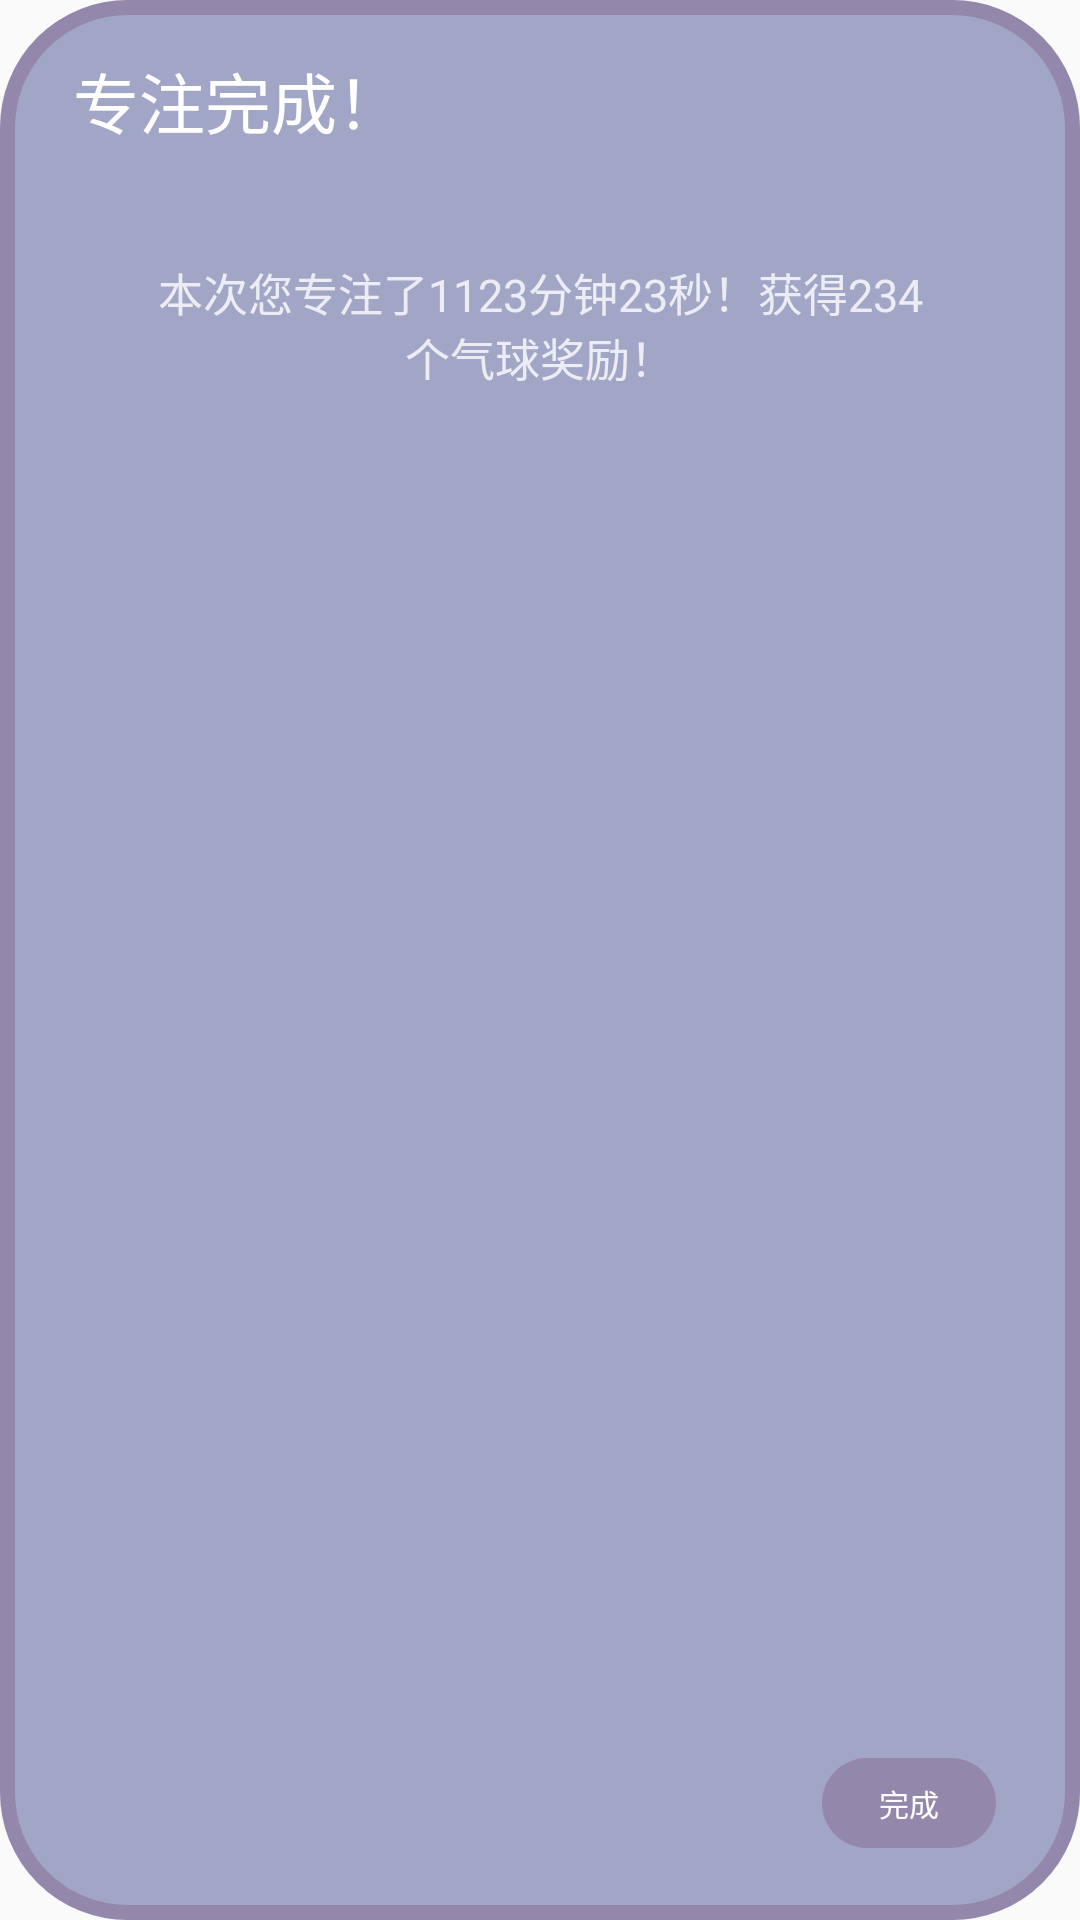

Write the Android layout XML for this screen, with the resource values it uses.
<!-- AndroidManifest.xml: application theme Theme.ConcentrationDemo -->
<!-- res/layout/stop_dialog.xml -->
<?xml version="1.0" encoding="utf-8"?>
<androidx.constraintlayout.widget.ConstraintLayout xmlns:android="http://schemas.android.com/apk/res/android"
    xmlns:app="http://schemas.android.com/apk/res-auto"
    xmlns:tools="http://schemas.android.com/tools"
    android:layout_width="300dp"
    android:layout_height="220dp"
    android:background="@drawable/alert_dialog_bg"
    android:layout_gravity="center">

    <TextView
        android:id="@+id/textView"
        android:layout_width="127dp"
        android:layout_height="55dp"
        android:layout_marginStart="16dp"
        android:layout_marginTop="6dp"
        android:gravity="center"
        android:text="专注完成！"
        android:textColor="@color/white"
        android:textSize="22sp"
        app:layout_constraintStart_toStartOf="parent"
        app:layout_constraintTop_toTopOf="parent" />

    <TextView
        android:id="@+id/absorb_time"
        android:layout_width="260dp"
        android:layout_height="63dp"
        android:layout_marginStart="16dp"
        android:layout_marginTop="16dp"
        android:layout_marginEnd="16dp"
        android:gravity="center"
        android:maxLines="2"
        android:text="本次您专注了1123分钟23秒！获得234个气球奖励！"
        android:textSize="15sp"
        android:textColor="#CCFFFFFF"
        app:layout_constraintEnd_toEndOf="parent"
        app:layout_constraintStart_toStartOf="parent"
        app:layout_constraintTop_toBottomOf="@+id/textView" />

    <Button
        android:id="@+id/finish"
        android:layout_width="58dp"
        android:layout_height="30dp"
        android:layout_marginEnd="28dp"
        android:layout_marginBottom="24dp"
        android:text="完成"
        android:background="@drawable/button"
        style="@style/Widget.AppCompat.Button.Borderless"
        android:textSize="10sp"
        android:textColor="@color/white"
        app:layout_constraintBottom_toBottomOf="parent"
        app:layout_constraintEnd_toEndOf="parent"
        app:layout_constraintTop_toBottomOf="@+id/absorb_time"
        app:layout_constraintVertical_bias="1.0" />

</androidx.constraintlayout.widget.ConstraintLayout>
<!-- resources referenced by this layout -->
<resources>
  <!-- drawable alert_dialog_bg (drawable) -->
  <?xml version="1.0" encoding="utf-8"?>
  <shape xmlns:android="http://schemas.android.com/apk/res/android">
      <corners android:radius="40dp"/>
      <solid android:color="#A1A6C6"/>
      <stroke android:color="#9487AC" android:width="5dp"/>
  </shape>
  <!-- drawable button (drawable) -->
  <?xml version="1.0" encoding="utf-8"?>
  <shape xmlns:android="http://schemas.android.com/apk/res/android">
      <solid android:color="#9487AC"/>
      <corners android:radius="300dp"/>
  </shape>
  <style name="Theme.ConcentrationDemo" parent="Theme.MaterialComponents.DayNight.NoActionBar.Bridge">
          
          <item name="colorPrimary">@color/purple_500</item>
          <item name="colorPrimaryVariant">@color/purple_700</item>
          <item name="colorOnPrimary">@color/white</item>
          
          <item name="colorSecondary">@color/teal_200</item>
          <item name="colorSecondaryVariant">@color/teal_700</item>
          <item name="colorOnSecondary">@color/black</item>
          
          <item name="android:statusBarColor" tools:targetApi="l">?attr/colorPrimaryVariant</item>
          
      </style>
  <!-- not gathered from this repository: default colours our renderer supplied (Android Studio template values) -->
  <color name="purple_500">#FF6200EE</color>
  <color name="purple_700">#FF3700B3</color>
  <color name="teal_200">#FF03DAC5</color>
  <color name="teal_700">#FF018786</color>
  <color name="black">#FF000000</color>
  <color name="white">#FFFFFFFF</color>
</resources>
